Dataset: raw (GitHub, NewbEkansh/agri-genomic-insurance). Classes: bacterial blight, blast, healthy, bacterial leaf blight, leaf blast.

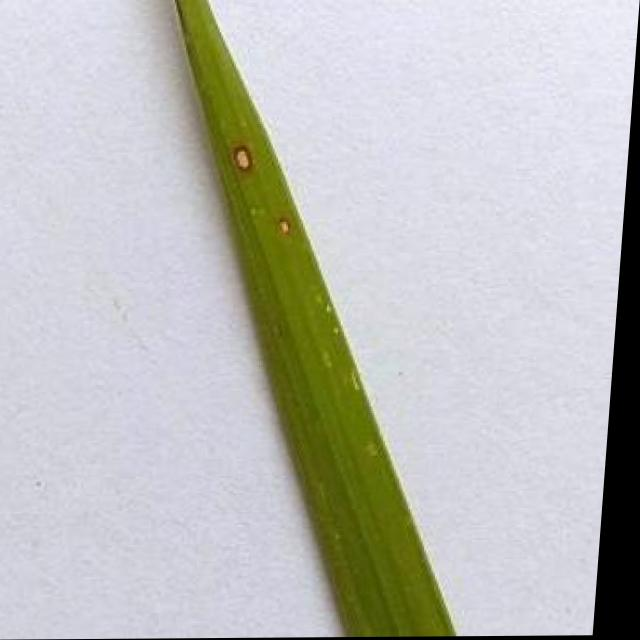
Label: leaf blast

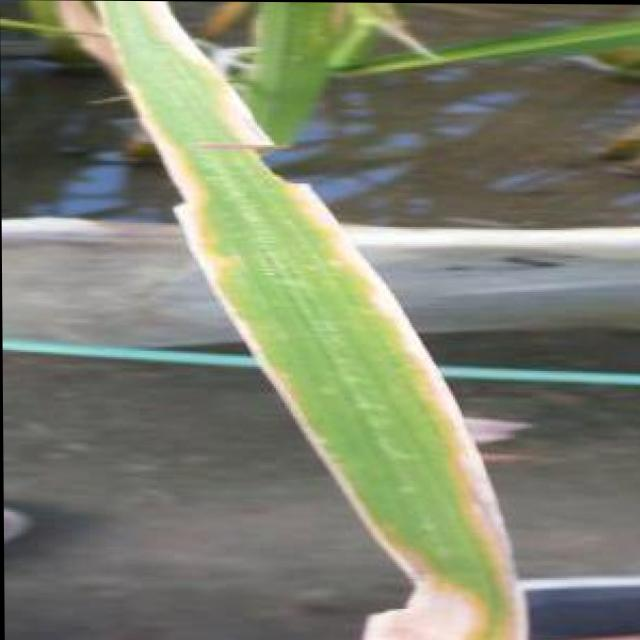
Label: bacterial blight

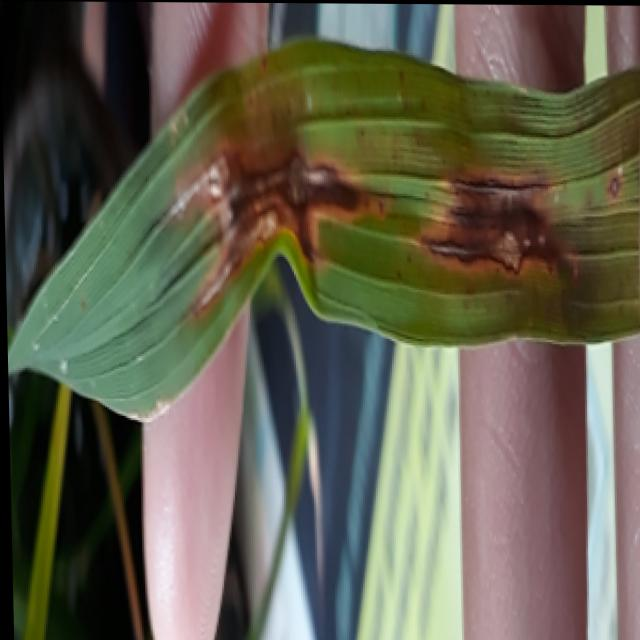
Label: blast

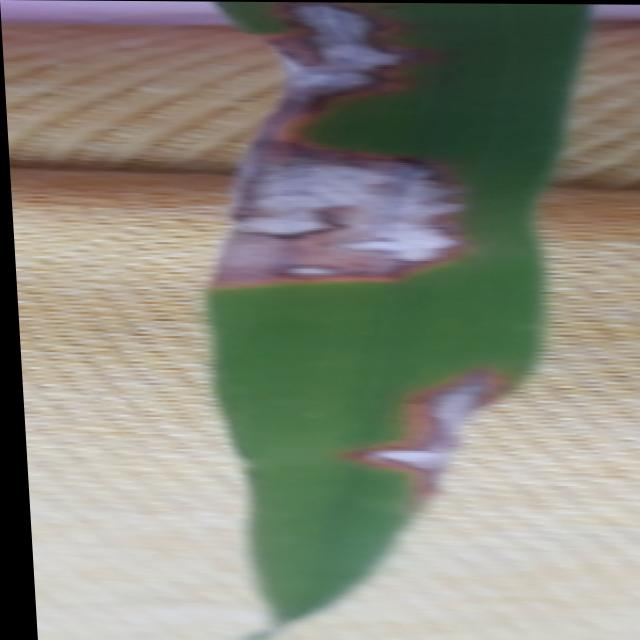
Label: blast

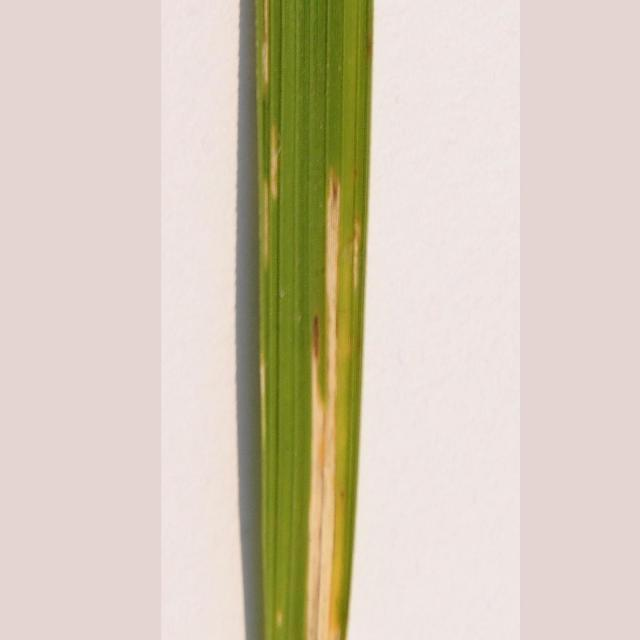
Label: bacterial leaf blight

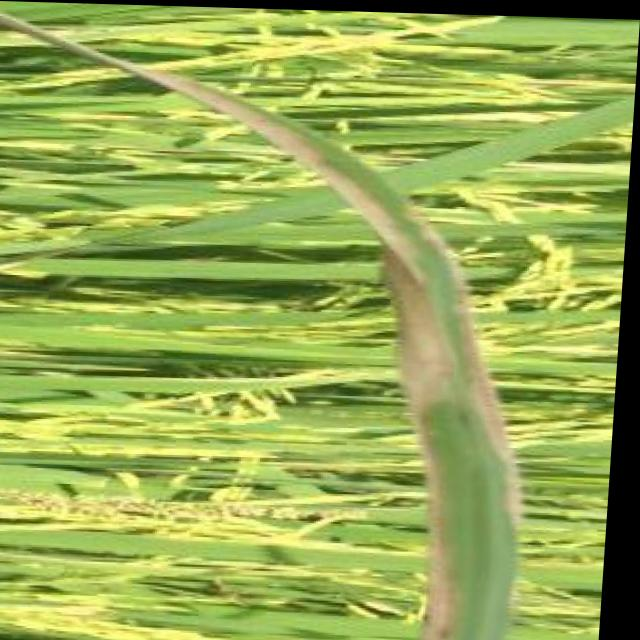
Label: bacterial blight
